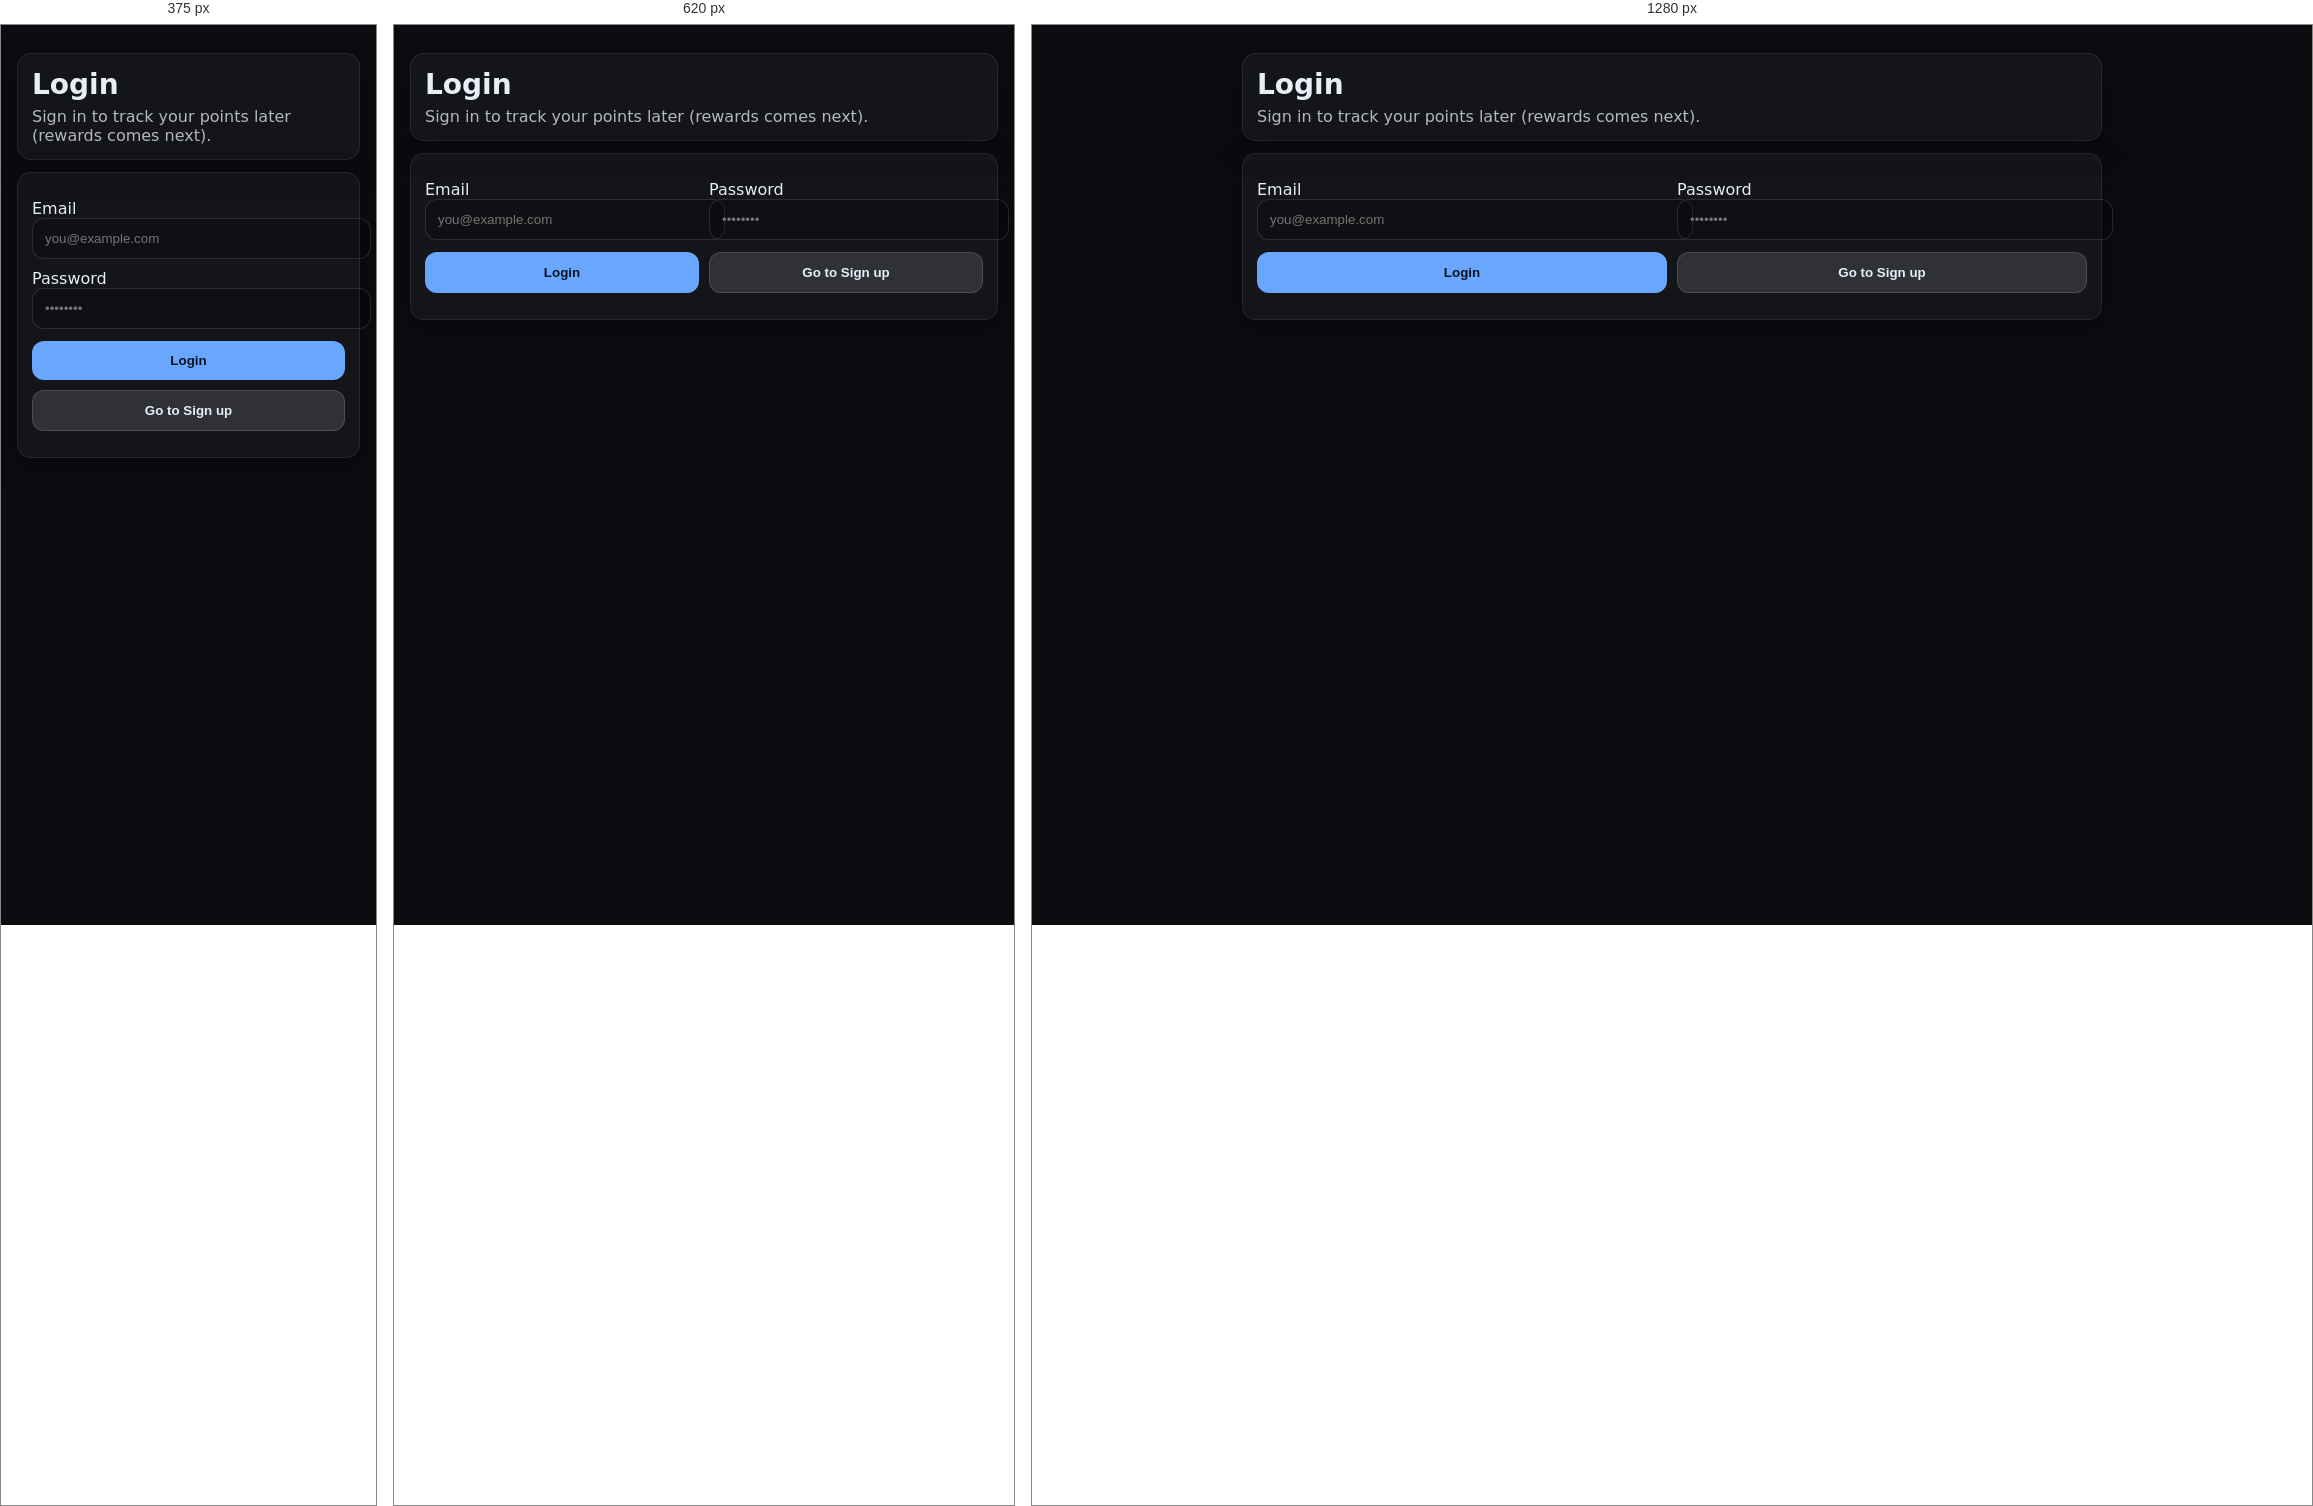
Rendered at 375 px, 620 px and 1280 px, left to right.

<!-- file: login.html -->
<!doctype html>
<html lang="en">
<head>
  <meta charset="utf-8" />
  <meta name="viewport" content="width=device-width,initial-scale=1" />
  <title>RoadState - Login</title>
  <link rel="stylesheet" href="/styles.css" />
  <style>
    .wrap{max-width:860px;margin:0 auto;padding:16px}
    .card{background:rgba(255,255,255,.04);border:1px solid rgba(255,255,255,.08);border-radius:14px;padding:14px;margin:12px 0}
    .row{display:flex;gap:10px;flex-wrap:wrap}
    .row > *{flex:1 1 220px}
    input{width:100%;padding:12px;border-radius:12px;border:1px solid rgba(255,255,255,.12);background:rgba(0,0,0,.2);color:#e6eefc}
    button{padding:12px 14px;border-radius:12px;border:0;background:#69a7ff;color:#0b1220;font-weight:700;cursor:pointer}
    .muted{opacity:.75}
    .mono{font-family:ui-monospace,SFMono-Regular,Menlo,Monaco,Consolas,"Liberation Mono","Courier New",monospace}
  </style>
</head>
<body>
  <div class="wrap">
    <div class="card">
      <h1 style="margin:0 0 6px 0">Login</h1>
      <div class="muted">Sign in to track your points later (rewards comes next).</div>
    </div>

    <div class="card">
      <div class="row">
        <div>
          <label>Email</label>
          <input id="email" type="email" autocomplete="email" placeholder="[email-redacted]">
        </div>
        <div>
          <label>Password</label>
          <input id="pass" type="password" autocomplete="current-password" placeholder="••••••••">
        </div>
      </div>
      <div style="margin-top:12px" class="row">
        <button id="btnLogin">Login</button>
        <button id="btnGoSignup" style="background:rgba(255,255,255,.12);color:#e6eefc;border:1px solid rgba(255,255,255,.14)">Go to Sign up</button>
      </div>
      <div id="out" class="mono" style="margin-top:12px;white-space:pre-wrap"></div>
    </div>
  </div>

<script>
const out = (s)=>document.getElementById("out").textContent = s;

document.getElementById("btnGoSignup").onclick = ()=> location.href="/signup";

document.getElementById("btnLogin").onclick = async ()=>{
  out("Logging in...");
  const email = document.getElementById("email").value.trim();
  const password = document.getElementById("pass").value;

  try{
    const r = await fetch("/v1/auth/login", {
      method:"POST",
      headers:{ "Content-Type":"application/json" },
      body: JSON.stringify({ email, password })
    });
    const j = await r.json().catch(()=>({}));
    if(!r.ok) throw new Error(j.detail || ("HTTP " + r.status));
    out("✅ Logged in.\n\nYou can return to the app now.\n(Next: rewards/points after signup+verify flow is solid.)");
  }catch(e){
    out("❌ " + String(e));
  }
};
</script>
</body>
</html>


/* @media block from styles.css */
@media (min-width: 720px) { .grid { grid-template-columns: 1fr 1fr; } }

/* @media block from styles.css */
@media (max-width: 520px) {
  .hudGrid { grid-template-columns: repeat(2, minmax(0, 1fr)); }
}